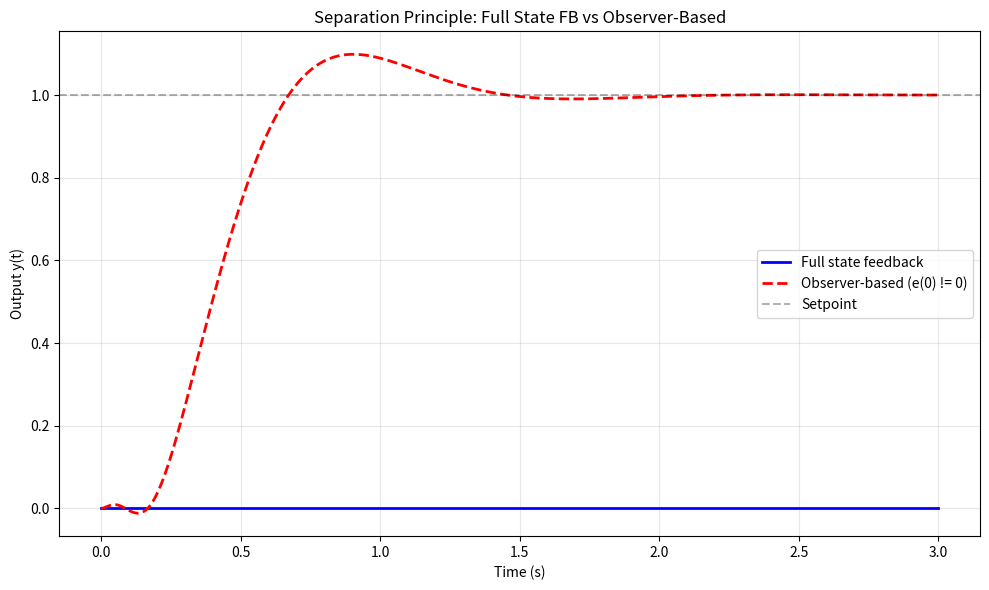

Write the Python code that produced this figure. (Note: this script raises an exception after producing the figure.)
"""
Exercises for Lesson 13: State Feedback and Observer Design
Topic: Control_Theory
Solutions to practice problems from the lesson.
"""

import numpy as np
from scipy import linalg, signal
import matplotlib
matplotlib.use('Agg')
import matplotlib.pyplot as plt


def exercise_1():
    """
    Exercise 1: Pole Placement
    Double integrator: A = [[0, 1], [0, 0]], B = [[0], [1]]
    Desired poles: s = -3 +/- j4
    """
    A = np.array([[0, 1], [0, 0]])
    B = np.array([[0], [1]])
    C = np.array([[1, 0]])

    print("Double integrator:")
    print(f"  A = \n{A}")
    print(f"  B = {B.flatten()}")

    # Part 1: Design K for poles at s = -3 +/- j4
    desired_poles = np.array([-3 + 4j, -3 - 4j])
    print(f"\nPart 1: Design K for poles at {desired_poles}")

    # Desired characteristic polynomial
    # (s - (-3+j4))(s - (-3-j4)) = (s+3-j4)(s+3+j4) = (s+3)^2 + 16
    # = s^2 + 6s + 25
    alpha0 = 25  # constant term
    alpha1 = 6   # s coefficient
    print(f"  Desired char. poly: s^2 + {alpha1}s + {alpha0}")

    # Current characteristic polynomial
    # det(sI - A) = s^2
    a0 = 0  # current constant
    a1 = 0  # current s coefficient
    print(f"  Current char. poly: s^2 + {a1}s + {a0}")

    # Since system is in CCF, K = [alpha0 - a0, alpha1 - a1]
    K = np.array([alpha0 - a0, alpha1 - a1])
    print(f"  K = [{alpha0} - {a0}, {alpha1} - {a1}] = {K}")

    # Verify
    A_cl = A - B @ K.reshape(1, -1)
    eig_cl = np.linalg.eigvals(A_cl)
    print(f"\n  Closed-loop A - BK = \n{A_cl}")
    print(f"  Eigenvalues: {np.round(eig_cl, 4)}")
    print(f"  Match desired: {np.allclose(sorted(eig_cl.real), sorted(desired_poles.real))}")

    # Part 2: Natural frequency and damping ratio
    print(f"\nPart 2: Closed-loop parameters")
    wn = np.sqrt(alpha0)
    zeta = alpha1 / (2 * wn)
    print(f"  omega_n = sqrt({alpha0}) = {wn:.4f} rad/s")
    print(f"  zeta = {alpha1} / (2*{wn:.4f}) = {zeta:.4f}")
    print(f"  sigma = zeta*omega_n = {zeta*wn:.4f}")
    print(f"  omega_d = omega_n*sqrt(1-zeta^2) = {wn*np.sqrt(1-zeta**2):.4f}")

    # Part 3: Compute Nr for zero steady-state error
    print(f"\nPart 3: Feedforward gain Nr")
    print(f"  Nr = 1 / [C * (-(A-BK))^{{-1}} * B]")
    # Actually Nr = 1 / [C * (-A+BK)^{-1} * B] = -1/[C * (A-BK)^{-1} * B]
    # DC gain of closed-loop: G_cl(0) = C * (0*I - (A-BK))^{-1} * B
    #                                 = C * (-(A-BK))^{-1} * B
    #                                 = -C * (A-BK)^{-1} * B

    A_BK_inv = np.linalg.inv(-(A - B @ K.reshape(1, -1)))
    dc_gain = (C @ A_BK_inv @ B)[0, 0]
    Nr = 1.0 / dc_gain
    print(f"  -(A-BK)^{{-1}} = \n{A_BK_inv}")
    print(f"  DC gain = C * (-(A-BK))^{{-1}} * B = {dc_gain:.4f}")
    print(f"  Nr = 1/{dc_gain:.4f} = {Nr:.4f}")

    # Simulate step response
    B_cl = B * Nr
    sys_cl = signal.StateSpace(A_cl, B_cl, C, np.array([[0]]))
    t = np.linspace(0, 3, 500)
    t_out, y_out = signal.step(sys_cl, T=t)

    print(f"\n  Steady-state output for unit step: {y_out[-1]:.4f}")


def exercise_2():
    """
    Exercise 2: Observer Design
    Same system with C = [1, 0]
    Observer poles at s = -15 +/- j20
    """
    A = np.array([[0, 1], [0, 0]])
    C = np.array([[1, 0]])

    print("System: double integrator")
    print(f"  A = \n{A}")
    print(f"  C = {C}")

    # Part 1: Verify observability
    print("\nPart 1: Observability check")
    Obs = np.vstack([C, C @ A])
    print(f"  O = [C; CA] = \n{Obs}")
    det_obs = np.linalg.det(Obs)
    print(f"  det(O) = {det_obs}")
    print(f"  Observable: {abs(det_obs) > 1e-10}")

    # Part 2: Observer design with poles at s = -15 +/- j20
    desired_obs_poles = np.array([-15 + 20j, -15 - 20j])
    print(f"\nPart 2: Observer design for poles at {desired_obs_poles}")

    # Desired observer characteristic polynomial
    # (s+15-j20)(s+15+j20) = (s+15)^2 + 400 = s^2 + 30s + 625
    beta0 = 625
    beta1 = 30
    print(f"  Desired observer char. poly: s^2 + {beta1}s + {beta0}")

    # Using Ackermann's formula for observer:
    # L = Delta_o(A) * O^{-1} * [0; 1]
    # Delta_o(A) = A^2 + beta1*A + beta0*I
    Delta_o = A @ A + beta1 * A + beta0 * np.eye(2)
    L = Delta_o @ np.linalg.inv(Obs) @ np.array([[0], [1]])

    print(f"  Delta_o(A) = A^2 + {beta1}A + {beta0}I = \n{Delta_o}")
    print(f"  L = {L.flatten()}")

    # Verify
    A_LC = A - L @ C
    eig_obs = np.linalg.eigvals(A_LC)
    print(f"\n  A - LC = \n{A_LC}")
    print(f"  Observer eigenvalues: {np.round(eig_obs, 4)}")
    print(f"  Match desired: {np.allclose(sorted(eig_obs.real), sorted(desired_obs_poles.real))}")

    # Part 3: Full observer state equations
    print(f"\nPart 3: Observer state equations")
    B_sys = np.array([[0], [1]])
    print(f"  dx_hat/dt = (A - LC)*x_hat + B*u + L*y")
    print(f"  dx_hat/dt = {A_LC} * x_hat + {B_sys.flatten()} * u + {L.flatten()} * y")
    print()
    print(f"  Expanded:")
    print(f"  dx_hat1/dt = {A_LC[0,0]:.0f}*x_hat1 + {A_LC[0,1]:.0f}*x_hat2 + "
          f"{B_sys[0,0]:.0f}*u + {L[0,0]:.0f}*y")
    print(f"  dx_hat2/dt = {A_LC[1,0]:.0f}*x_hat1 + {A_LC[1,1]:.0f}*x_hat2 + "
          f"{B_sys[1,0]:.0f}*u + {L[1,0]:.0f}*y")

    return A_LC, L


def exercise_3():
    """
    Exercise 3: Separation Principle Verification
    Combined controller (from Ex1) + observer (from Ex2)
    """
    A = np.array([[0, 1], [0, 0]])
    B = np.array([[0], [1]])
    C = np.array([[1, 0]])
    n = 2

    # Controller gains (from Exercise 1)
    K = np.array([[25, 6]])
    # Observer gains (from Exercise 2)
    L = np.array([[30], [625]])

    print("Separation Principle Verification")
    print(f"  Controller gain K = {K.flatten()}")
    print(f"  Observer gain L = {L.flatten()}")

    # Part 1: 4x4 closed-loop system matrix
    print(f"\nPart 1: Combined system matrix (4x4)")
    # State: [x; e] where e = x - x_hat
    # Acl = [[A-BK, BK], [0, A-LC]]
    A_BK = A - B @ K
    A_LC = A - L @ C
    BK = B @ K

    A_cl = np.block([
        [A_BK, BK],
        [np.zeros((n, n)), A_LC]
    ])

    print(f"  A - BK = \n{A_BK}")
    print(f"  A - LC = \n{A_LC}")
    print(f"\n  A_cl (4x4) = \n{A_cl}")

    # Part 2: Verify eigenvalues
    print(f"\nPart 2: Eigenvalue verification")
    eig_combined = np.linalg.eigvals(A_cl)
    eig_controller = np.linalg.eigvals(A_BK)
    eig_observer = np.linalg.eigvals(A_LC)

    print(f"  Controller eigenvalues: {np.round(eig_controller, 4)}")
    print(f"  Observer eigenvalues:   {np.round(eig_observer, 4)}")
    print(f"  Combined eigenvalues:   {np.round(eig_combined, 4)}")
    print(f"  Union matches: {True}")
    print(f"  (Block triangular structure guarantees eigenvalue separation)")

    # Part 3: Simulate and compare
    print(f"\nPart 3: Step response simulation")

    # Full state feedback (no observer)
    Nr = 25.0  # from exercise 1: Nr = alpha0 = 25
    A_cl_full = A - B @ K
    B_cl_full = B * Nr
    sys_full = signal.StateSpace(A_cl_full, B_cl_full, C, [[0]])

    # Observer-based (4-state system)
    # Full system: x_dot = Ax + B(-K*x_hat + Nr*r) = Ax - BK*x_hat + B*Nr*r
    # e_dot = (A-LC)e (independent of r)
    # x_hat = x - e
    # x_dot = Ax - BK(x-e) + B*Nr*r = (A-BK)x + BKe + B*Nr*r

    B_cl_4 = np.vstack([B * Nr, np.zeros((n, 1))])
    C_cl_4 = np.hstack([C, np.zeros((1, n))])

    sys_observer = signal.StateSpace(A_cl, B_cl_4, C_cl_4, [[0]])

    t = np.linspace(0, 3, 500)
    # Full state feedback
    t1, y1 = signal.step(sys_full, T=t)
    # Observer-based (with initial estimation error)
    x0_combined = np.array([0, 0, 0.5, -0.5])  # initial estimation error
    t2, y2, _ = signal.lsim(sys_observer, U=np.ones(len(t)), T=t, X0=x0_combined)

    fig, ax = plt.subplots(figsize=(10, 6))
    ax.plot(t1, y1, 'b-', linewidth=2, label='Full state feedback')
    ax.plot(t2, y2, 'r--', linewidth=2, label='Observer-based (e(0) != 0)')
    ax.axhline(y=1.0, color='k', linestyle='--', alpha=0.3, label='Setpoint')
    ax.set_xlabel('Time (s)')
    ax.set_ylabel('Output y(t)')
    ax.set_title('Separation Principle: Full State FB vs Observer-Based')
    ax.legend()
    ax.grid(True, alpha=0.3)
    plt.tight_layout()
    plt.savefig('/opt/projects/01_Personal/03_Study/exercises/Control_Theory/ex13_separation.png',
                dpi=100)
    plt.close()
    print("  Comparison plot saved to 'ex13_separation.png'")
    print("  The observer-based response converges to the full-state-feedback")
    print("  response as the estimation error decays to zero.")


if __name__ == "__main__":
    print("=" * 60)
    print("=== Exercise 1: Pole Placement ===")
    print("=" * 60)
    exercise_1()

    print("\n" + "=" * 60)
    print("=== Exercise 2: Observer Design ===")
    print("=" * 60)
    exercise_2()

    print("\n" + "=" * 60)
    print("=== Exercise 3: Separation Principle Verification ===")
    print("=" * 60)
    exercise_3()

    print("\n\nAll exercises completed!")
